Labelled photos from "data", an image-classification folder in rsobralm/Projeto-IA. The possible labels are: bottle, can, cigarette, plastic bag and wrapper, straw.

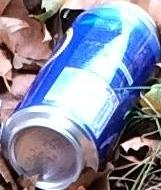
Label: can

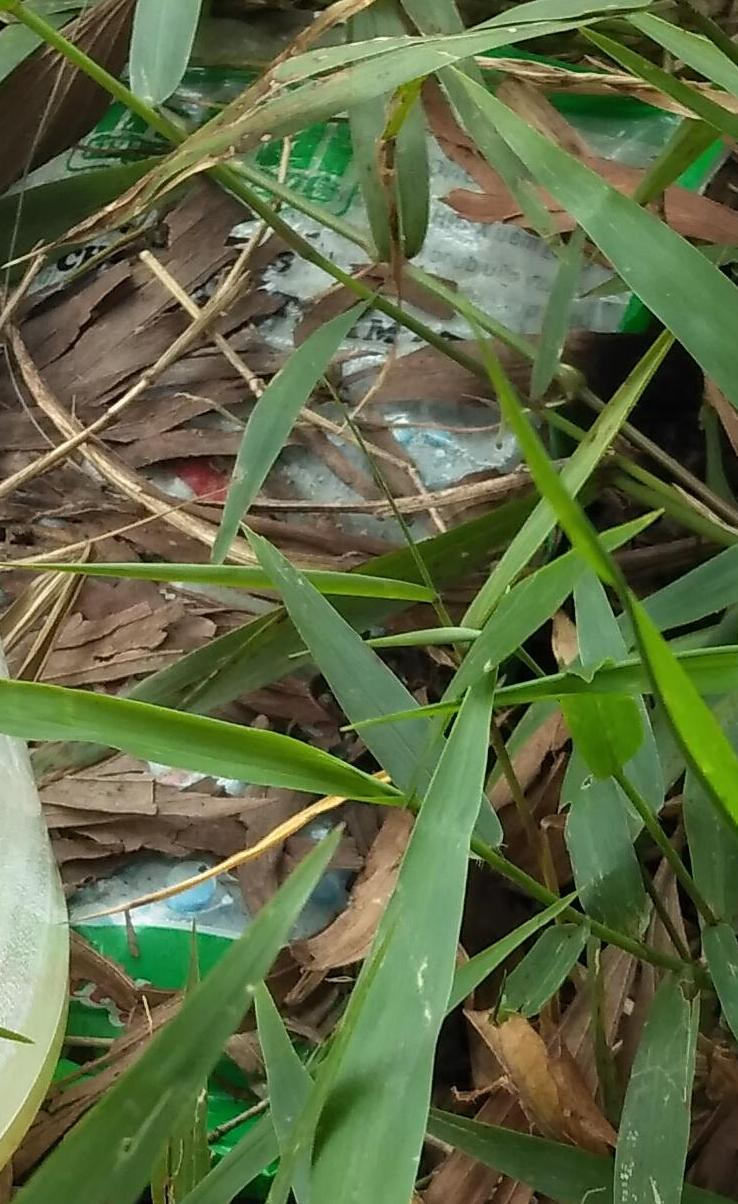
Label: plastic bag and wrapper

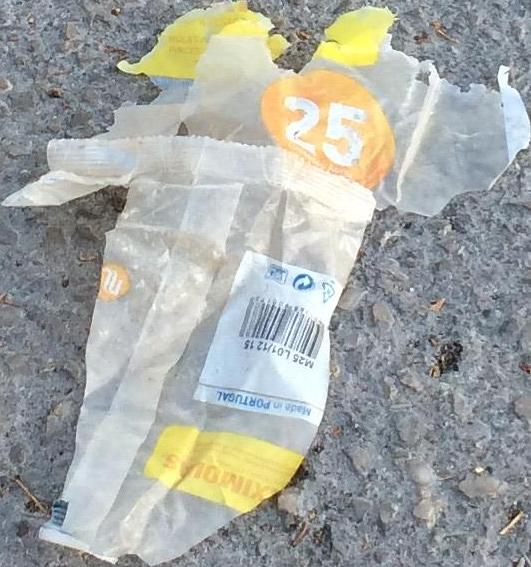
Label: plastic bag and wrapper

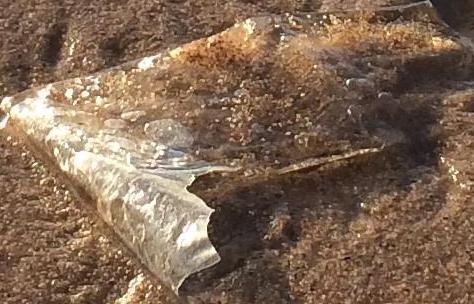
Label: plastic bag and wrapper

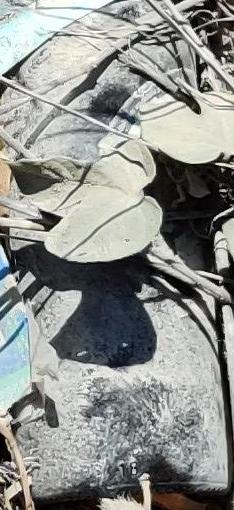
Label: bottle

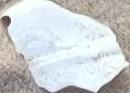
Label: plastic bag and wrapper
